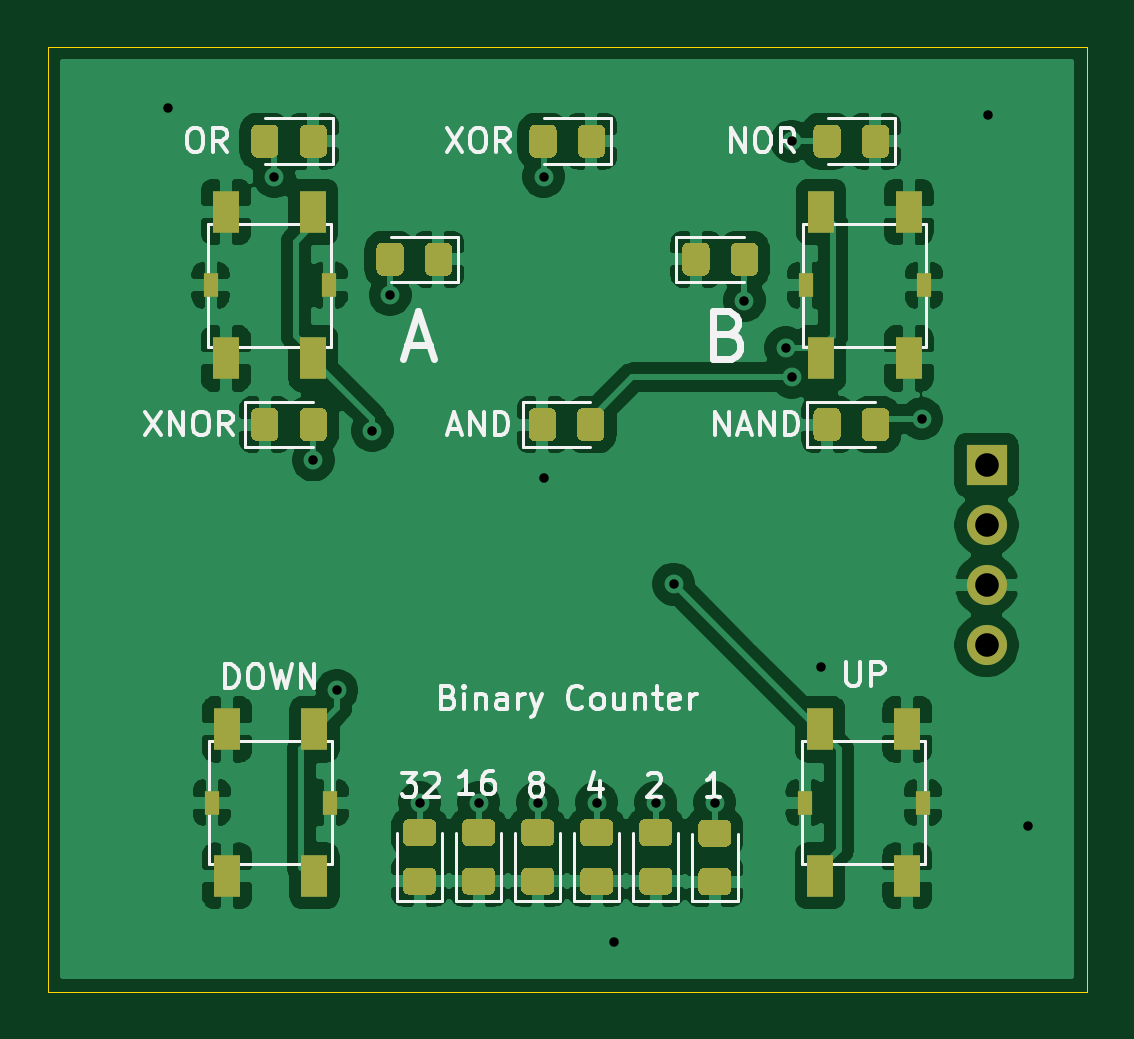
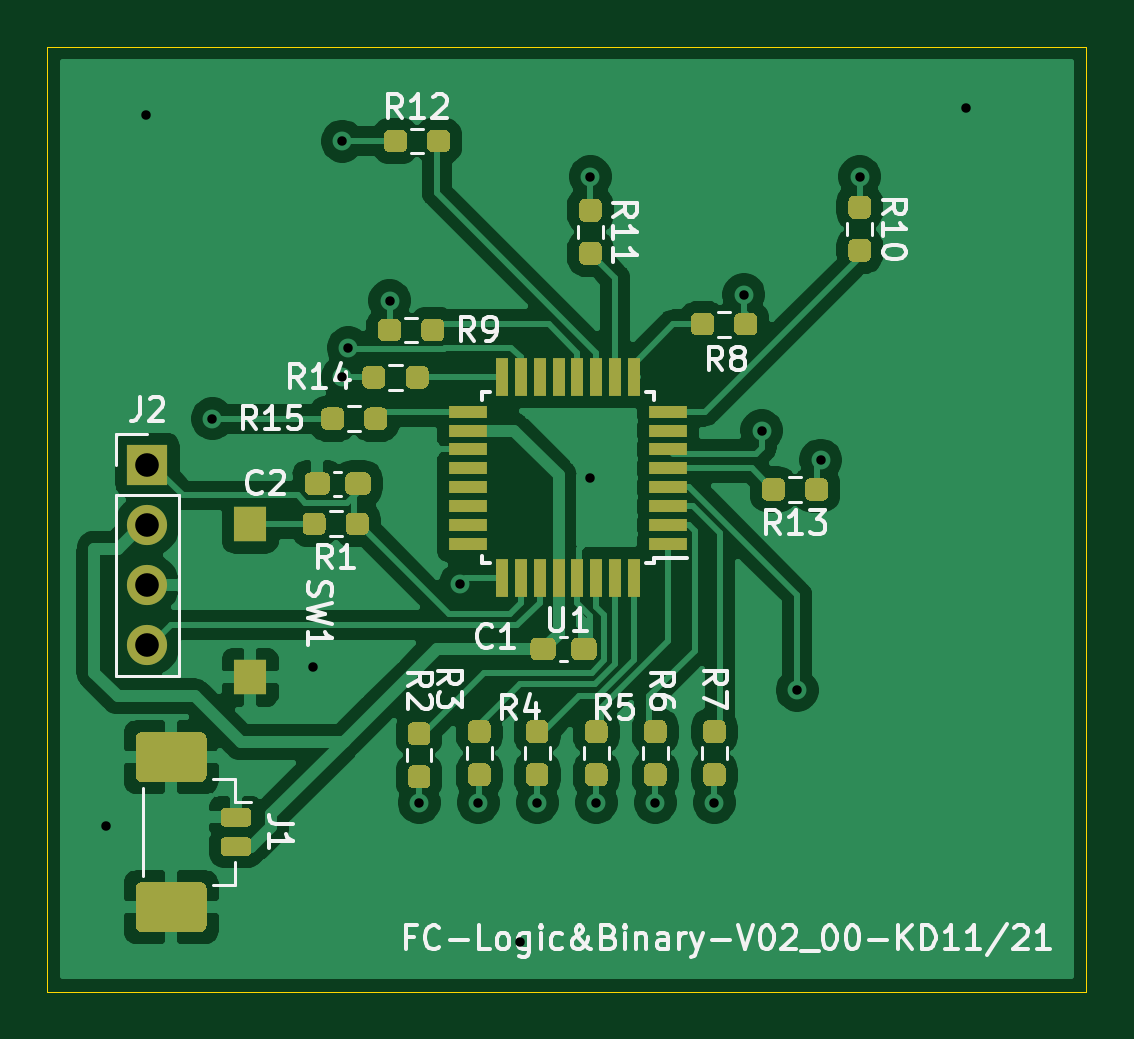
Circuit board: 11 layer files. Board 44.0 x 40.0 mm.
- bottom_copper: logic-calc-B_Cu.gbl (100047 bytes)
- bottom_mask: logic-calc-B_Mask.gbs (14389 bytes)
- paste: logic-calc-B_Paste.gbp (14218 bytes)
- bottom_silk: logic-calc-B_SilkS.gbo (38866 bytes)
- outline: logic-calc-Edge_Cuts.gm1 (779 bytes)
- top_copper: logic-calc-F_Cu.gtl (142359 bytes)
- top_mask: logic-calc-F_Mask.gts (10759 bytes)
- paste: logic-calc-F_Paste.gtp (10588 bytes)
- top_silk: logic-calc-F_SilkS.gto (26386 bytes)
- drill: logic-calc-NPTH.drl (330 bytes)
- drill: logic-calc-PTH.drl (732 bytes)

=== bottom_copper: logic-calc-B_Cu.gbl (100047 bytes, source omitted) ===
=== bottom_mask: logic-calc-B_Mask.gbs (14389 bytes, source omitted) ===
=== paste: logic-calc-B_Paste.gbp (14218 bytes, source omitted) ===
=== bottom_silk: logic-calc-B_SilkS.gbo (38866 bytes, source omitted) ===
=== outline: logic-calc-Edge_Cuts.gm1 ===
G04 #@! TF.GenerationSoftware,KiCad,Pcbnew,5.1.10-88a1d61d58~90~ubuntu20.04.1*
G04 #@! TF.CreationDate,2021-11-23T17:04:51+00:00*
G04 #@! TF.ProjectId,logic-calc,6c6f6769-632d-4636-916c-632e6b696361,rev?*
G04 #@! TF.SameCoordinates,Original*
G04 #@! TF.FileFunction,Profile,NP*
%FSLAX46Y46*%
G04 Gerber Fmt 4.6, Leading zero omitted, Abs format (unit mm)*
G04 Created by KiCad (PCBNEW 5.1.10-88a1d61d58~90~ubuntu20.04.1) date 2021-11-23 17:04:51*
%MOMM*%
%LPD*%
G01*
G04 APERTURE LIST*
G04 #@! TA.AperFunction,Profile*
%ADD10C,0.050000*%
G04 #@! TD*
G04 APERTURE END LIST*
D10*
X79000000Y-70000000D02*
X79000000Y-30000000D01*
X123000000Y-70000000D02*
X79000000Y-70000000D01*
X123000000Y-30000000D02*
X123000000Y-70000000D01*
X79000000Y-30000000D02*
X123000000Y-30000000D01*
M02*

=== top_copper: logic-calc-F_Cu.gtl (142359 bytes, source omitted) ===
=== top_mask: logic-calc-F_Mask.gts (10759 bytes, source omitted) ===
=== paste: logic-calc-F_Paste.gtp (10588 bytes, source omitted) ===
=== top_silk: logic-calc-F_SilkS.gto (26386 bytes, source omitted) ===
=== drill: logic-calc-NPTH.drl ===
M48
; DRILL file {KiCad 5.1.10-88a1d61d58~90~ubuntu20.04.1} date Tue Nov 23 17:04:55 2021
; FORMAT={-:-/ absolute / metric / decimal}
; #@! TF.CreationDate,2021-11-23T17:04:55+00:00
; #@! TF.GenerationSoftware,Kicad,Pcbnew,5.1.10-88a1d61d58~90~ubuntu20.04.1
; #@! TF.FileFunction,NonPlated,1,2,NPTH
FMAT,2
METRIC
%
G90
G05
T0
M30

=== drill: logic-calc-PTH.drl ===
M48
; DRILL file {KiCad 5.1.10-88a1d61d58~90~ubuntu20.04.1} date Tue Nov 23 17:04:55 2021
; FORMAT={-:-/ absolute / metric / decimal}
; #@! TF.CreationDate,2021-11-23T17:04:55+00:00
; #@! TF.GenerationSoftware,Kicad,Pcbnew,5.1.10-88a1d61d58~90~ubuntu20.04.1
; #@! TF.FileFunction,Plated,1,2,PTH
FMAT,2
METRIC
T1C0.400
T2C1.000
%
G90
G05
T1
X84.1Y-32.6
X88.6Y-35.5
X90.25Y-47.5
X91.25Y-57.25
X92.75Y-46.25
X93.5Y-40.5
X94.75Y-62.0
X97.25Y-62.0
X99.75Y-62.0
X100.0Y-35.5
X100.0Y-48.25
X102.25Y-62.0
X103.0Y-67.9
X104.75Y-62.0
X105.5Y-52.75
X107.25Y-62.0
X108.5Y-40.75
X110.25Y-42.75
X110.5Y-34.0
X110.5Y-44.0
X111.75Y-56.25
X116.0Y-45.75
X118.8Y-32.9
X120.5Y-63.0
T2
X118.75Y-47.71
X118.75Y-50.25
X118.75Y-52.79
X118.75Y-55.33
T0
M30

